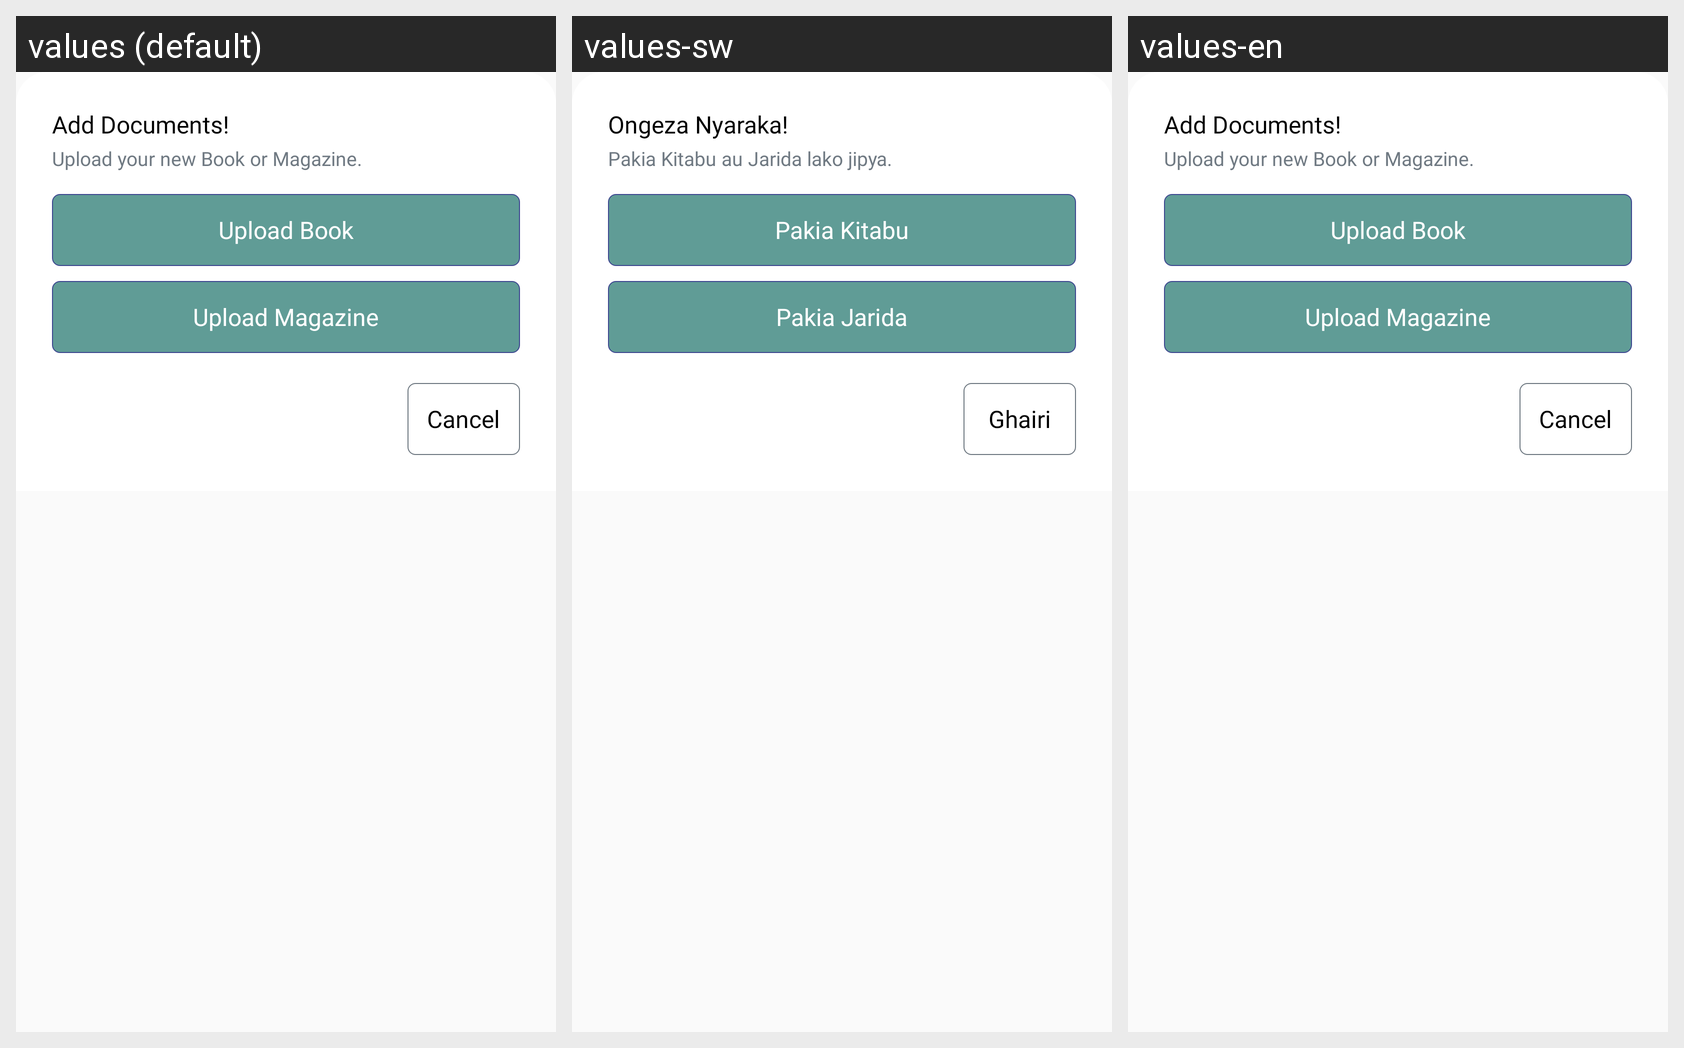

The Android screen above is rendered under several locales of the same app. Produce the string resources it draws, with the default and per-locale values.
Android screen res/layout/author_docupload_dialog.xml rendered under 3 locales, left to right: values (default), values-sw, values-en. Device: Nexus 5 (rendered at 1080×1920; each locale shown at half size, 540×960, under a caption strip naming it); theme AppTheme.
Other locales in the repository, not shown: values-ar, values-fr, values-hi, values-ta, values-te, values-zu.
Strings drawn on this screen, with the default value and each locale's value (text and hints the layout hard-codes, and strings that could not be matched under every locale, appear in the picture but are not listed):

add_documents
  values: Add Documents!
  values-sw: Ongeza Nyaraka!
  values-en: Add Documents!

upload_new_doc_desc
  values: Upload your new Book or Magazine.
  values-sw: Pakia Kitabu au Jarida lako jipya.
  values-en: Upload your new Book or Magazine.

upload_book
  values: Upload Book
  values-sw: Pakia Kitabu
  values-en: Upload Book

upload_magazine
  values: Upload Magazine
  values-sw: Pakia Jarida
  values-en: Upload Magazine

cancel_
  values: Cancel
  values-sw: Ghairi
  values-en: Cancel
